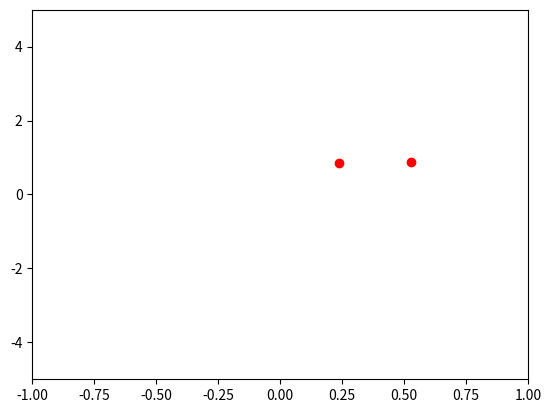
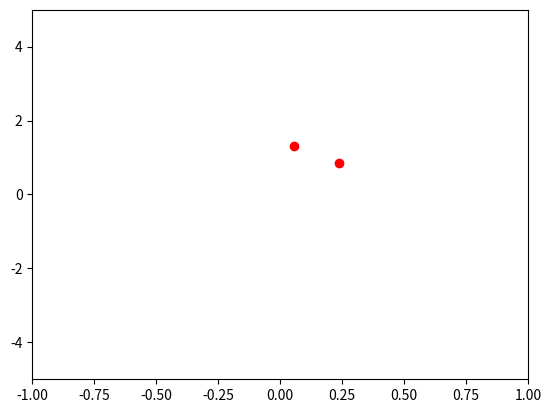
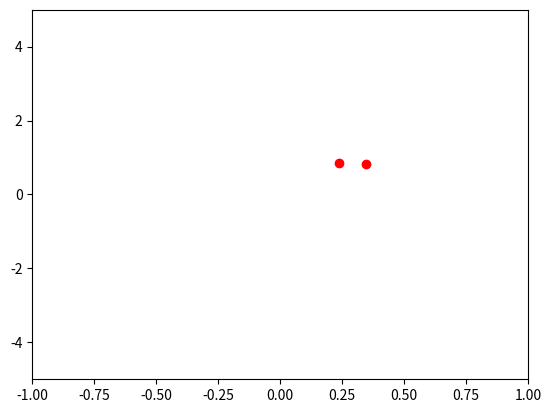
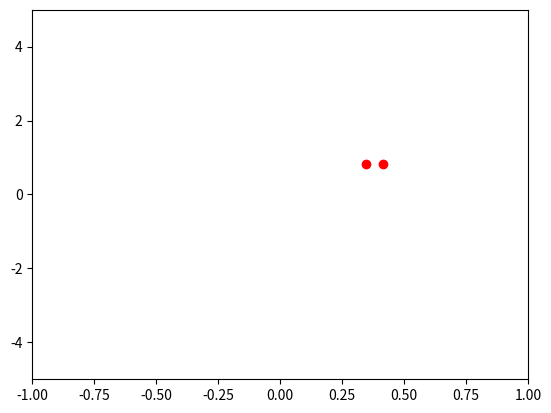
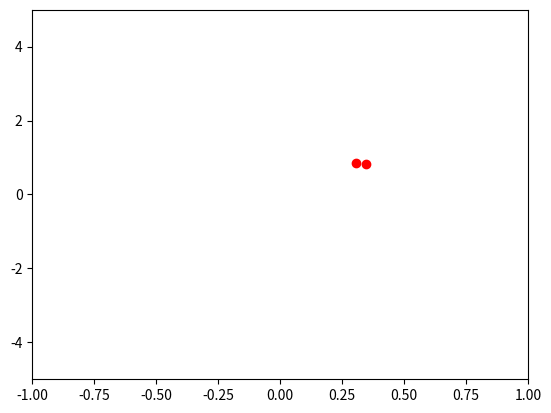
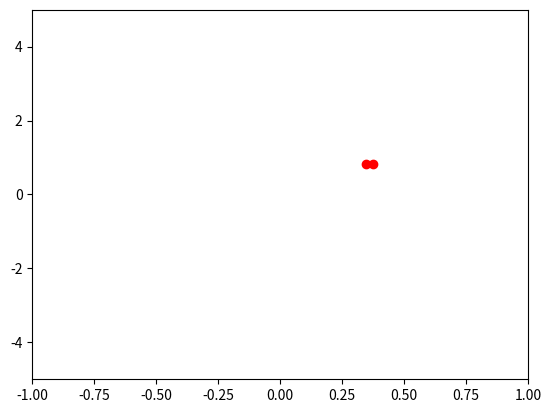
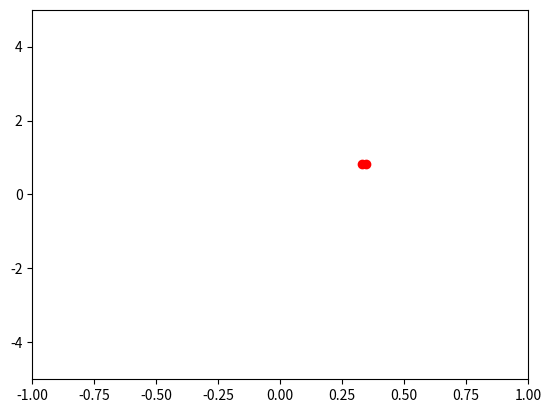
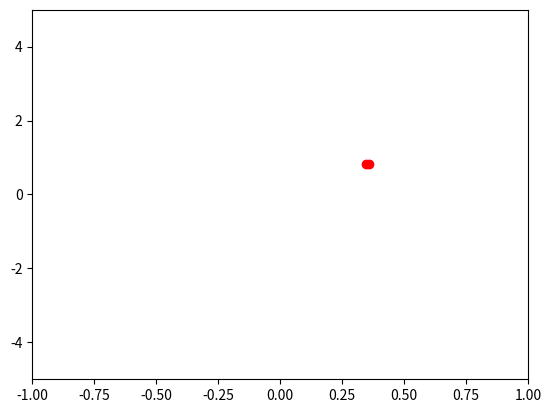
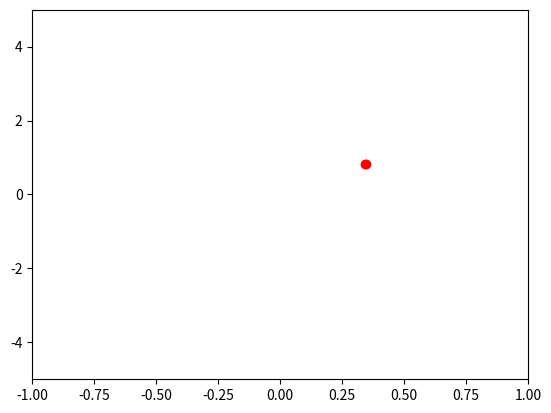
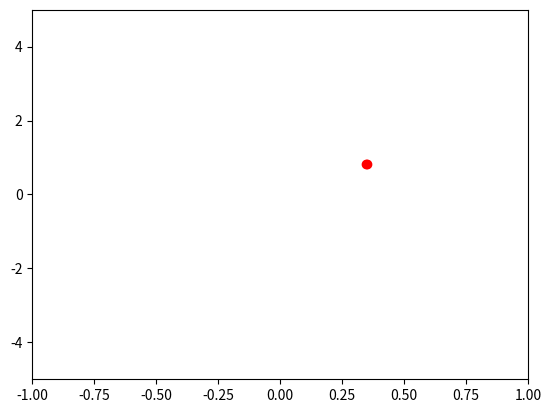
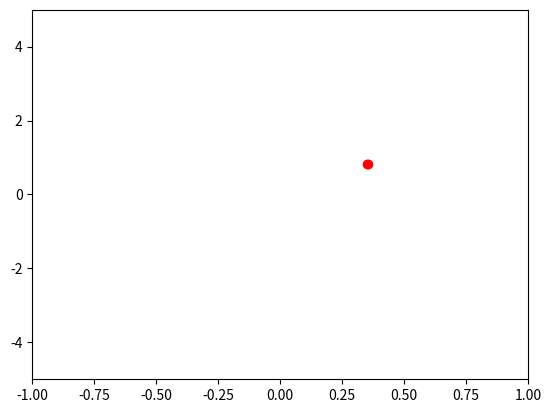
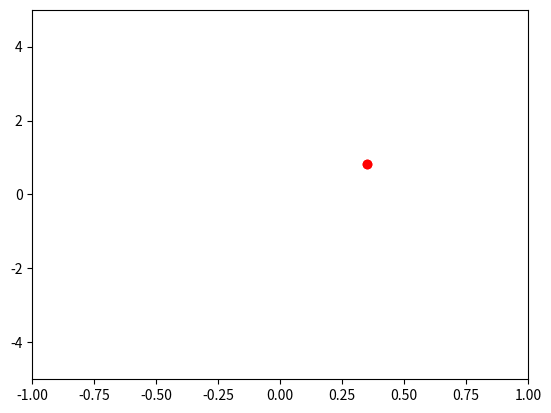
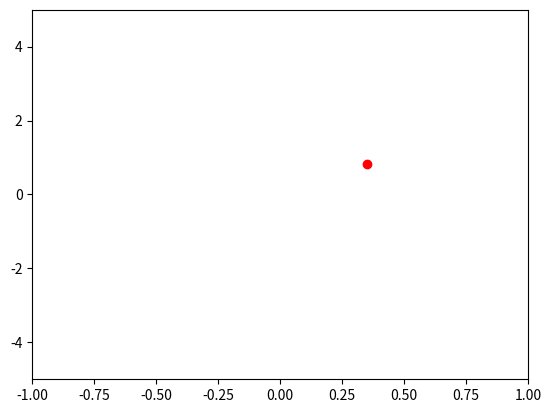

These charts were generated, in order, by the following Python code:
import math
import matplotlib.pyplot as plt

# Computa a função referente ao primeiro item
#
def funcOne(x):
    result = math.pow(x, 2) - (4 * x) + 3
    return result


# Computa a função referente ao segundo item
#
def funcTwo(x):
    result = math.exp(-x) + math.pow(x, 2)
    return result

def plotExport(file_name, count, array_x, array_y):

    plt.figure(count)
    plt.plot(array_x, array_y, 'ro')
    #plt.axis([0, 3, -5, 5])
    plt.axis([-1, 1, -5, 5])
    plt.savefig(file_name)

def exportData(file_handler, a, b, alpha, beta, y_one, y_two):
    file_handler.write( '\na: ' + str(a) +
                        '\nb: ' + str(b) +
                        '\nalpha: ' + str(alpha) +
                        '\nbeta: ' + str(beta) +
                        '\nf(alpha): ' + str(y_one) +
                        '\nf(beta): ' + str(y_two) +
                        '\nd: ' + str((b-a)) +
                        '\n')

# Calcula a Golden Section Search para os dados parametros
#
# @param: precision   - Precisão da busca
# @param: lower_bound - Início do segmento
# @param: upper_bound - Fim do segmento
# @param: func - Função na qual a busca é aplicada
#
def gss(precision, lower_bound, upper_bound, func, data_out):
    x_list = list()
    y_list = list()
    
    d = upper_bound - lower_bound
    r = (math.sqrt(5) - 1) / 2

    alpha = lower_bound + (1 - r) * d
    beta  = lower_bound + r * d

    a = lower_bound
    b = upper_bound
    y_one = func(alpha)
    y_two = func(beta)
    count = 0
    fhand = open(data_out, 'a')

    while (b - a > precision):
        exportData(fhand, a, b, alpha, beta, y_one, y_two)

        if (y_one > y_two):
            a = alpha
            alpha  = beta
            y_one  = y_two
            beta   = a + r * (b - a)
            y_two  = func(beta)
            count += 1
            y_list = [y_one, y_two]
            x_list = [alpha, beta]
            plotExport(('gss-plot-step' + str(count) + '.png'), 
                        count, x_list, y_list)
        else:
            b = beta
            beta   = alpha
            y_two  = y_one
            alpha  = a + (1 - r) * (b - a)
            y_one  = func(a)
            count += 1
            y_list = [y_one, y_two]
            x_list = [alpha, beta]
            plotExport(('gss-plot-step' + str(count) + '.png'), 
                        count, x_list, y_list)

    min_value = (b + a) / 2
    f_min_value = func(min_value)
    plotExport('gss-plot-step' + str((count + 1)) + '.png',
                (count + 1), [min_value], [f_min_value])

    fhand.write('\nx : ' + str(min_value) +
                '\nf(x): ' + str(f_min_value) +
                '\nIterations: ' + str(count) +
                '\n')

# Execução da busca para os itens
# 1 - a e b, 2 - a e b respectivamente
# Obs: Execuar uma vez para cada intem
#
#gss(0.1, 0, 3, funcOne, '1a - Data.txt')
#gss(0.01, 0, 3, funcOne, '1b - Data.txt')
#gss(0.01, -1, 1, funcTwo, '2a - Data.txt')
gss(0.0001, -1, 1, funcTwo, '2b - Data.txt')
